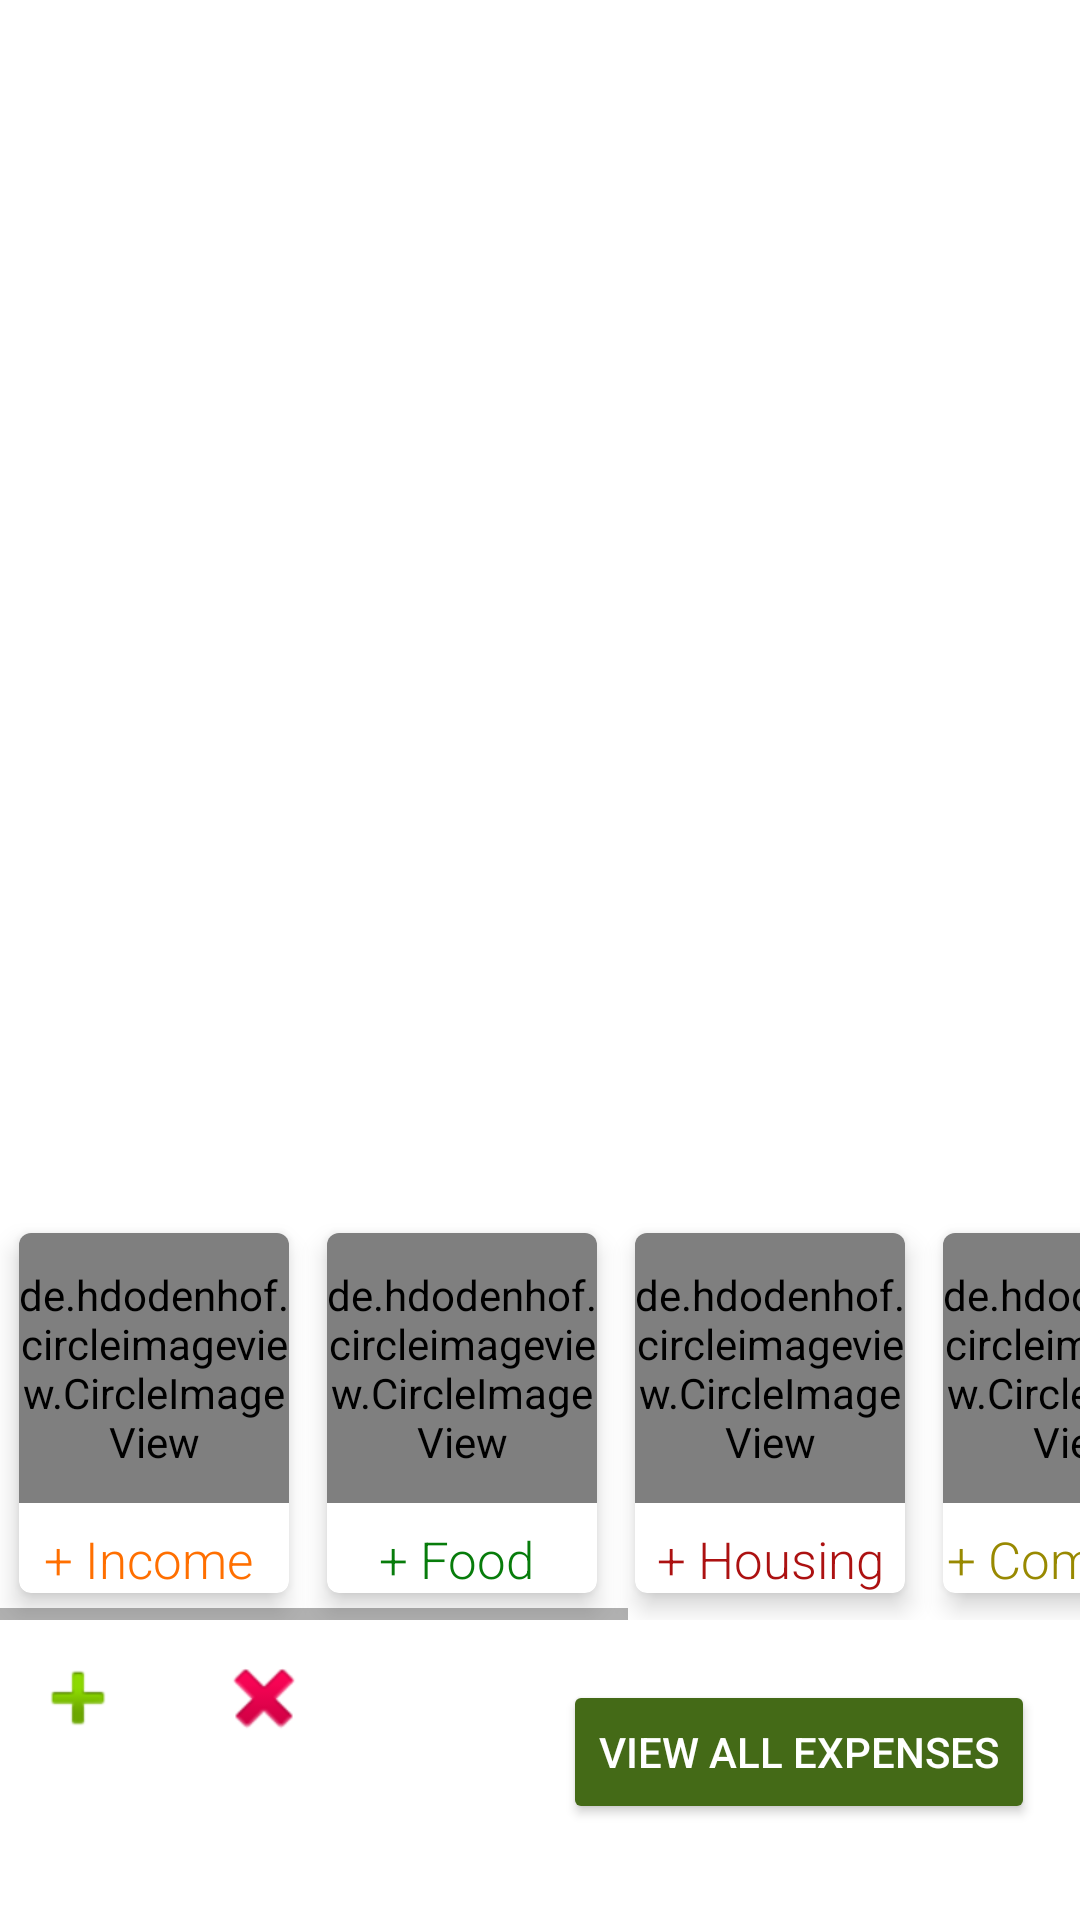

Produce the Android XML layout that renders to this screen, including the resource entries it uses.
<!-- AndroidManifest.xml: application theme Theme.BudgetVision -->
<!-- res/layout/fragment_home.xml -->
<?xml version="1.0" encoding="utf-8"?>
<androidx.constraintlayout.widget.ConstraintLayout xmlns:android="http://schemas.android.com/apk/res/android"
    xmlns:app="http://schemas.android.com/apk/res-auto"
    xmlns:tools="http://schemas.android.com/tools"
    android:id="@+id/layout"
    android:layout_width="match_parent"
    android:layout_height="match_parent"
    android:background="@android:color/transparent">

    <Button
        android:id="@+id/allExpensesBtn"
        android:layout_width="wrap_content"
        android:layout_height="wrap_content"
        android:layout_marginTop="20dp"
        android:layout_marginEnd="15dp"
        android:layout_marginRight="15dp"
        android:onClick="popupAllExpenses"
        android:text="view all expenses"
        android:textColor="#FFFFFF"
        app:backgroundTint="#446A17"
        app:layout_constraintEnd_toEndOf="parent"
        app:layout_constraintTop_toBottomOf="@+id/horizontalScroll" />

    <ImageButton
        android:id="@+id/addBtn"
        android:layout_width="wrap_content"
        android:layout_height="wrap_content"
        android:layout_marginStart="10dp"
        android:layout_marginLeft="10dp"
        android:layout_marginTop="10dp"
        android:background="@android:color/transparent"
        android:onClick="popUpWindowAdd"
        android:scaleType="centerInside"
        android:visibility="visible"
        app:layout_constraintStart_toStartOf="parent"
        app:layout_constraintTop_toBottomOf="@+id/horizontalScroll"
        app:srcCompat="@android:drawable/ic_input_add" />

    <ImageButton
        android:id="@+id/removeBtn"
        android:layout_width="wrap_content"
        android:layout_height="wrap_content"
        android:layout_marginStart="30dp"
        android:layout_marginLeft="30dp"
        android:layout_marginTop="10dp"
        android:background="@android:color/transparent"
        android:onClick="popUpWindowDelete"
        app:layout_constraintStart_toEndOf="@+id/addBtn"
        app:layout_constraintTop_toBottomOf="@+id/horizontalScroll"
        app:srcCompat="@android:drawable/ic_delete"
        tools:visibility="visible" />

    <HorizontalScrollView
        android:id="@+id/horizontalScroll"
        android:layout_width="wrap_content"
        android:layout_height="wrap_content"
        android:layout_marginStart="50dp"
        android:layout_marginLeft="50dp"
        android:layout_marginEnd="50dp"
        android:layout_marginRight="50dp"
        android:layout_marginBottom="100dp"
        app:layout_constraintBottom_toBottomOf="parent"
        app:layout_constraintEnd_toEndOf="parent"
        app:layout_constraintStart_toStartOf="parent"
        tools:context=".controller.MainActivity">

        <LinearLayout
            android:layout_width="wrap_content"
            android:layout_height="match_parent">

            <androidx.cardview.widget.CardView
                android:id="@+id/incomeCard"
                android:layout_width="wrap_content"
                android:layout_height="match_parent"
                app:cardBackgroundColor="#FFFFFF"
                app:cardCornerRadius="4dp"
                app:cardElevation="5dp"
                app:cardUseCompatPadding="true">

                <de.hdodenhof.circleimageview.CircleImageView
                    android:id="@+id/income_image"
                    android:layout_width="90dp"
                    android:layout_height="90dp"
                    android:layout_centerHorizontal="true"
                    android:layout_gravity="center|top"
                    android:scaleType="centerCrop"
                    android:src="@drawable/income_2"
                    app:civ_border_color="#FF6F00"
                    app:civ_border_width="1dp" />

                <TextView
                    android:id="@+id/incomeLabel"
                    android:layout_width="match_parent"
                    android:layout_height="120dp"
                    android:layout_centerHorizontal="true"
                    android:ellipsize="end"
                    android:fontFamily="sans-serif-light"
                    android:gravity="bottom|center"
                    android:maxLines="1"
                    android:text="+ Income "
                    android:textColor="#FF6F00"
                    android:textSize="17sp" />

            </androidx.cardview.widget.CardView>

            <androidx.cardview.widget.CardView
                android:id="@+id/foodCard"
                android:layout_width="wrap_content"
                android:layout_height="match_parent"
                app:cardBackgroundColor="#ffffff"
                app:cardCornerRadius="4dp"
                app:cardElevation="5dp"
                app:cardUseCompatPadding="true">

                <de.hdodenhof.circleimageview.CircleImageView
                    android:id="@+id/food_image"
                    android:layout_width="90dp"
                    android:layout_height="90dp"
                    android:layout_centerHorizontal="true"
                    android:layout_gravity="center|top"
                    android:scaleType="centerCrop"
                    android:src="@drawable/food"
                    app:civ_border_color="#077C0B"
                    app:civ_border_width="1dp" />

                <TextView
                    android:id="@+id/foodLabel"
                    android:layout_width="match_parent"
                    android:layout_height="120dp"
                    android:layout_centerHorizontal="true"
                    android:ellipsize="end"
                    android:fontFamily="sans-serif-light"
                    android:gravity="bottom|center"
                    android:maxLines="1"
                    android:text="+ Food "
                    android:textColor="#077C0B"
                    android:textSize="17sp" />

            </androidx.cardview.widget.CardView>

            <androidx.cardview.widget.CardView
                android:id="@+id/housingCard"
                android:layout_width="wrap_content"
                android:layout_height="match_parent"
                app:cardBackgroundColor="#ffffff"
                app:cardCornerRadius="4dp"
                app:cardElevation="5dp"
                app:cardUseCompatPadding="true">

                <de.hdodenhof.circleimageview.CircleImageView
                    android:id="@+id/housing_image"
                    android:layout_width="90dp"
                    android:layout_height="90dp"
                    android:layout_centerHorizontal="true"
                    android:layout_gravity="center|top"
                    android:scaleType="centerCrop"
                    android:src="@drawable/housing"
                    app:civ_border_color="#AC1111"
                    app:civ_border_width="1dp" />

                <TextView
                    android:id="@+id/housingLabel"
                    android:layout_width="match_parent"
                    android:layout_height="120dp"
                    android:ellipsize="end"
                    android:fontFamily="sans-serif-light"
                    android:gravity="bottom|center"
                    android:maxLines="1"
                    android:text="+ Housing"
                    android:textColor="#AC1111"
                    android:textSize="17sp" />

            </androidx.cardview.widget.CardView>

            <androidx.cardview.widget.CardView
                android:id="@+id/commuteCard"
                android:layout_width="wrap_content"
                android:layout_height="match_parent"
                app:cardBackgroundColor="#ffffff"
                app:cardCornerRadius="4dp"
                app:cardElevation="5dp"
                app:cardUseCompatPadding="true">

                <de.hdodenhof.circleimageview.CircleImageView
                    android:id="@+id/commute_image"
                    android:layout_width="90dp"
                    android:layout_height="90dp"
                    android:layout_centerHorizontal="true"
                    android:layout_gravity="center|top"
                    android:scaleType="centerCrop"
                    android:src="@drawable/car"
                    app:civ_border_color="#988901"
                    app:civ_border_width="1dp" />

                <TextView
                    android:id="@+id/commuteLabel"
                    android:layout_width="match_parent"
                    android:layout_height="120dp"
                    android:ellipsize="end"
                    android:fontFamily="sans-serif-light"
                    android:gravity="bottom|center"
                    android:maxLines="1"
                    android:text="+ Commute"
                    android:textColor="#988901"
                    android:textSize="17sp" />

            </androidx.cardview.widget.CardView>

            <androidx.cardview.widget.CardView

                android:id="@+id/recreationCard"
                android:layout_width="wrap_content"
                android:layout_height="match_parent"
                app:cardBackgroundColor="#ffffff"
                app:cardCornerRadius="4dp"
                app:cardElevation="5dp"
                app:cardUseCompatPadding="true">

                <de.hdodenhof.circleimageview.CircleImageView
                    android:id="@+id/recreation_image"
                    android:layout_width="90dp"
                    android:layout_height="90dp"
                    android:layout_centerHorizontal="true"
                    android:layout_gravity="center|top"
                    android:scaleType="centerCrop"
                    android:src="@drawable/entertainment"
                    app:civ_border_color="#008B8B"
                    app:civ_border_width="1dp" />

                <TextView
                    android:id="@+id/recreationLabel"
                    android:layout_width="match_parent"
                    android:layout_height="120dp"
                    android:ellipsize="end"
                    android:fontFamily="sans-serif-light"
                    android:gravity="bottom|center"
                    android:maxLines="1"
                    android:text="+ Recreation"
                    android:textColor="#008B8B"
                    android:textSize="17sp" />

            </androidx.cardview.widget.CardView>


            <androidx.cardview.widget.CardView
                android:id="@+id/lifestyleCard"
                android:layout_width="wrap_content"
                android:layout_height="match_parent"
                app:cardBackgroundColor="#ffffff"
                app:cardCornerRadius="4dp"
                app:cardElevation="5dp"
                app:cardUseCompatPadding="true">

                <de.hdodenhof.circleimageview.CircleImageView
                    android:id="@+id/lifestyle_image"
                    android:layout_width="90dp"
                    android:layout_height="90dp"
                    android:layout_centerHorizontal="true"
                    android:layout_gravity="center|top"
                    android:scaleType="centerCrop"
                    android:src="@drawable/lifestyle"
                    app:civ_border_color="#737171"
                    app:civ_border_width="1dp" />

                <TextView
                    android:id="@+id/lifestyleLabel"
                    android:layout_width="match_parent"
                    android:layout_height="120dp"
                    android:fontFamily="sans-serif-light"
                    android:gravity="bottom|center"
                    android:text="+ Lifestyle"
                    android:textColor="#737171"
                    android:textSize="17sp" />

            </androidx.cardview.widget.CardView>


        </LinearLayout>


    </HorizontalScrollView>

</androidx.constraintlayout.widget.ConstraintLayout>
<!-- resources referenced by this layout -->
<resources>
  <!-- drawable entertainment: png bitmap (drawable, 92124 bytes) -->
  <!-- drawable food: png bitmap (drawable, 261619 bytes) -->
  <!-- drawable housing: png bitmap (drawable, 344813 bytes) -->
  <!-- drawable income_2: webp bitmap (drawable, 11358 bytes) -->
  <style name="Theme.BudgetVision" parent="Theme.MaterialComponents.DayNight.NoActionBar">
          
          <item name="colorPrimary">@color/purple_500</item>
          <item name="colorPrimaryVariant">@color/purple_700</item>
          <item name="colorOnPrimary">@color/white</item>
          
          <item name="colorSecondary">@color/teal_200</item>
          <item name="colorSecondaryVariant">@color/teal_700</item>
          <item name="colorOnSecondary">@color/black</item>
          
          <item name="android:statusBarColor" tools:targetApi="l">?attr/colorPrimaryVariant</item>
          
      </style>
  <!-- not gathered from this repository: default colours our renderer supplied (Android Studio template values) -->
  <color name="purple_500">#FF6200EE</color>
  <color name="purple_700">#FF3700B3</color>
  <color name="teal_200">#FF03DAC5</color>
  <color name="teal_700">#FF018786</color>
  <color name="black">#FF000000</color>
  <color name="white">#FFFFFFFF</color>
</resources>
